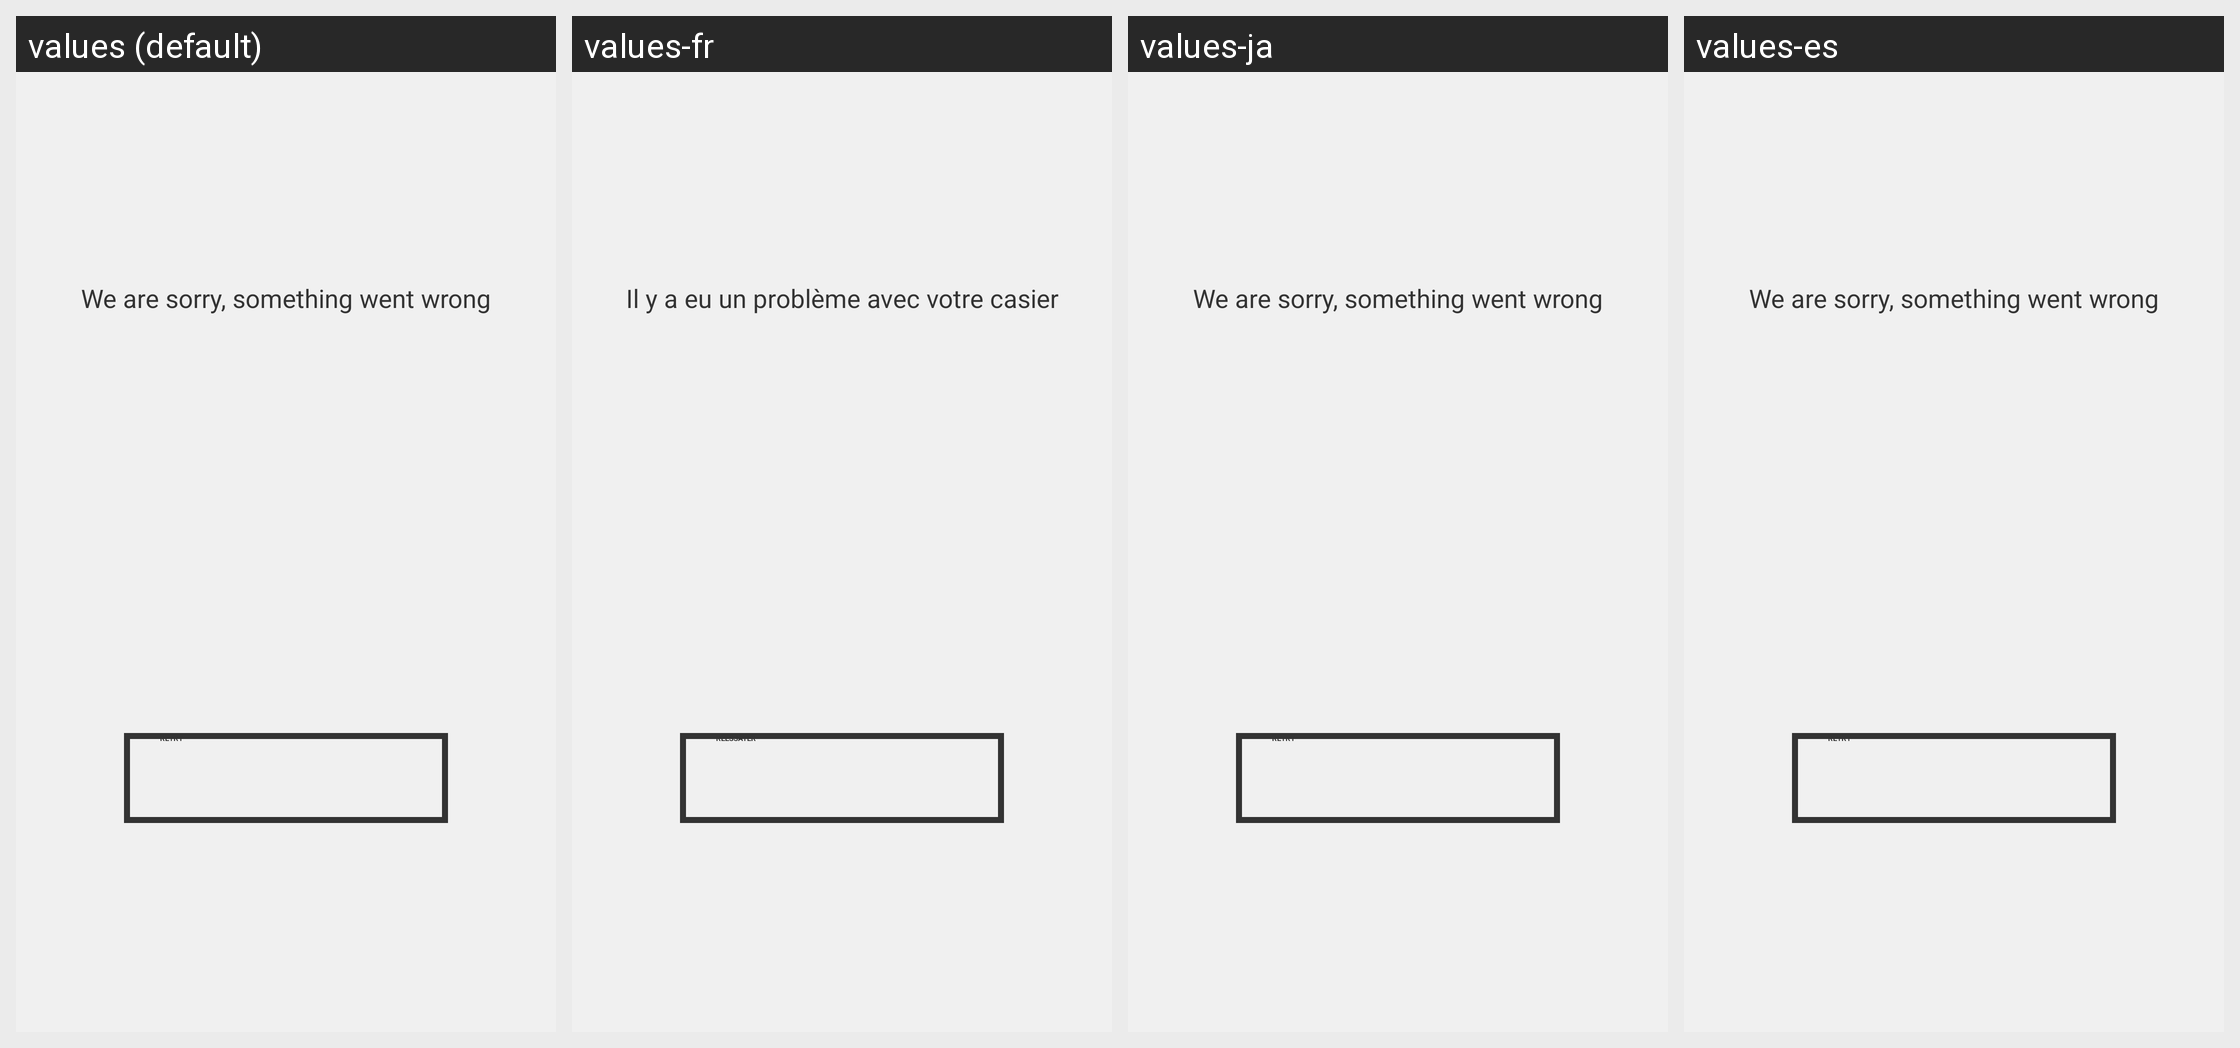

Here is an Android app screen in its default locale and in the app's own translations. Write out the translated-string differences for the strings that appear on this screen.
Android screen res/layout/frag_locker_error.xml rendered under 4 locales, left to right: values (default), values-fr, values-ja, values-es. Device: Nexus 5 (rendered at 1080×1920; each locale shown at half size, 540×960, under a caption strip naming it); theme AppTheme.
Other locales in the repository, not shown: values-af, values-am, values-ar, values-as, values-az, values-be, values-bg, values-bn, values-bs, values-ca, values-cs, values-da, values-de, values-el, values-en-rGB, values-es-rUS, values-et, values-eu, values-fa, values-fi, values-fr-rCA, values-gl, values-gu, values-hi, values-hr, values-hu, values-hy, values-in, values-is, values-it, values-iw, values-ka, values-kk, values-km, values-kn, values-ko, values-ky, values-lo, values-lt, values-lv, values-mk, values-ml, values-mn, values-mr, values-ms, values-my, values-nb, values-ne, values-nl, values-or, values-pa, values-pl, values-pt, values-pt-rBR, values-pt-rPT, values-ro, values-ru, values-si, values-sk, values-sl, values-sq, values-sr, values-sv, values-sw, values-ta, values-te, values-th, values-tl, values-tr, values-uk, values-ur, values-uz, values-vi, values-zh-rCN, values-zh-rHK, values-zh-rTW, values-zu.
Strings drawn on this screen, with the default value and each locale's value (text and hints the layout hard-codes, and strings that could not be matched under every locale, appear in the picture but are not listed):

action_retry
  values: Retry
  values-fr: Réessayer
  values-ja: Retry  [not translated; the default value is used]
  values-es: Retry  [not translated; the default value is used]

label_locker_error
  values: We are sorry, something went wrong
  values-fr: Il y a eu un problème avec votre casier
  values-ja: We are sorry, something went wrong  [not translated; the default value is used]
  values-es: We are sorry, something went wrong  [not translated; the default value is used]
